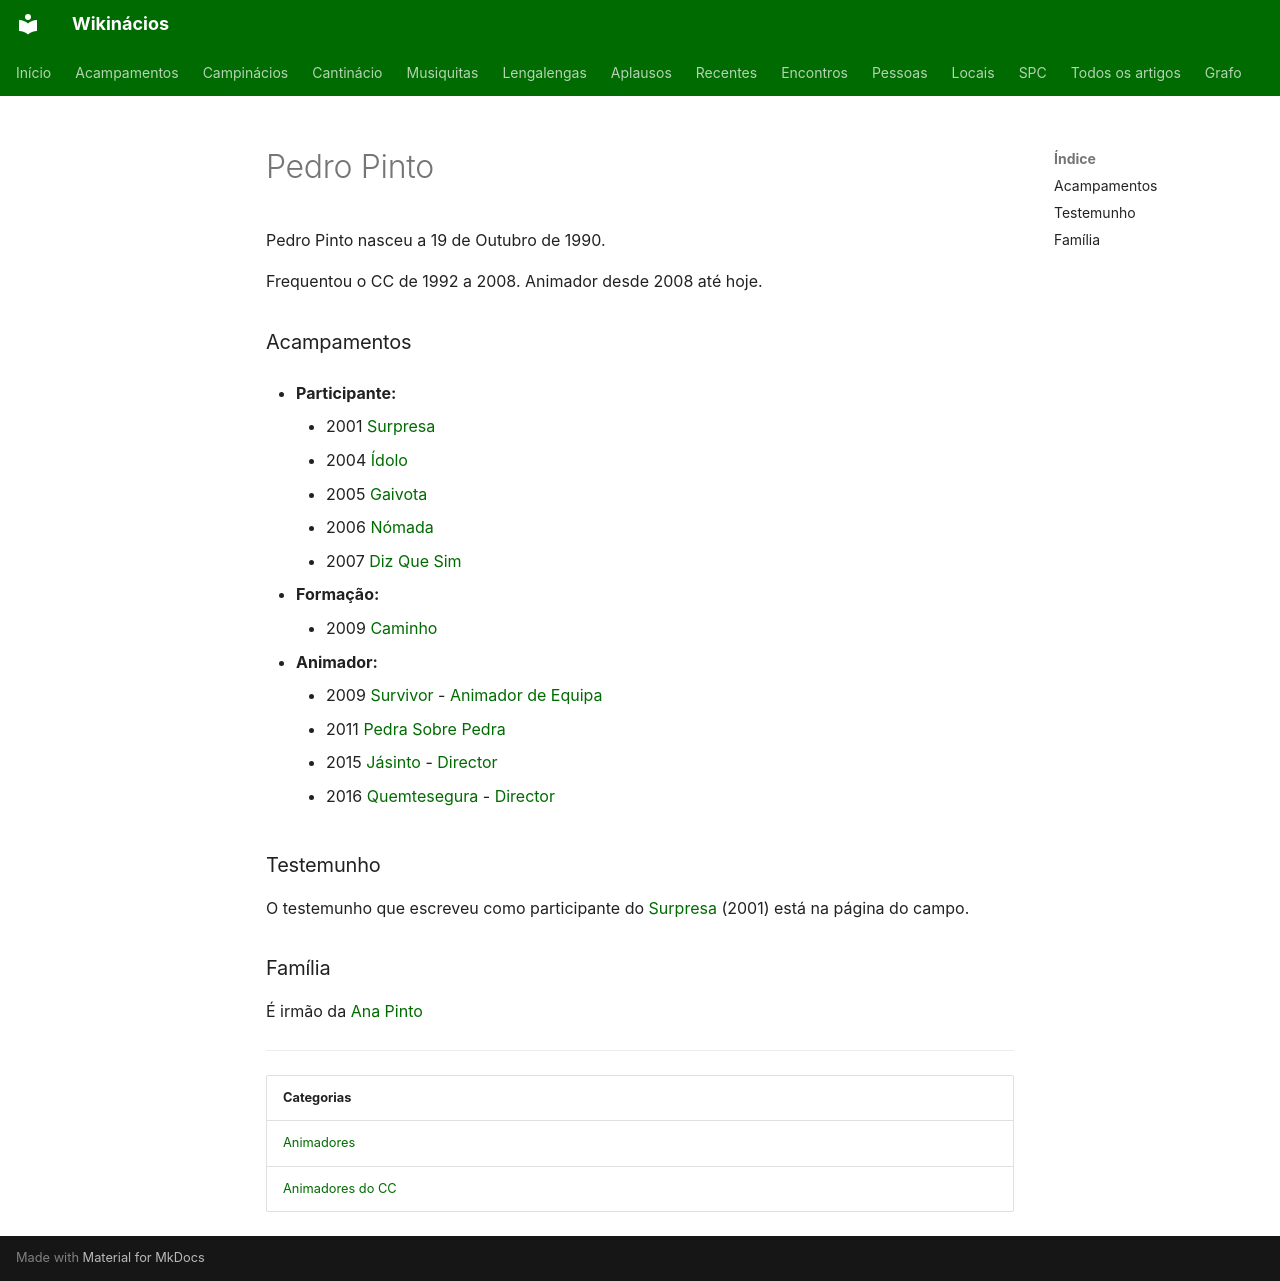

repository: neteinstein/Campinacios · page: Pessoas/P/Pedro Pinto.html · generator: mkdocs

# Pedro Pinto

Pedro Pinto nasceu a 19 de Outubro de 1990.

Frequentou o CC de 1992 a 2008. Animador desde 2008 até hoje.

### Acampamentos

- **Participante:**
    - 2001 [Surpresa](../../Acampamentos/2001/Surpresa.md)
    - 2004 [Ídolo](../../Acampamentos/2004/%C3%8Ddolo.md)
    - 2005 [Gaivota](../../Acampamentos/2005/Gaivota.md)
    - 2006 [Nómada](../../Acampamentos/2006/N%C3%B3mada.md)
    - 2007 [Diz Que Sim](../../Acampamentos/2007/Diz%20Que%20Sim.md)

- **Formação:**
    - 2009 [Caminho](../../Acampamentos/2009/Caminho.md)

- **Animador:**
    - 2009 [Survivor](../../Acampamentos/2009/Survivor.md) - [Animador de Equipa](../../Cargos/Animador%20de%20Equipa.md)
    - 2011 [Pedra Sobre Pedra](../../Acampamentos/2011/Pedra%20Sobre%20Pedra.md)
    - 2015 [Jásinto](../../Acampamentos/2015/J%C3%A1sinto.md) - [Director](../../Cargos/Director.md)
    - 2016 [Quemtesegura](../../Acampamentos/2016/Quemtesegura.md) - [Director](../../Cargos/Director.md)

### Testemunho

O testemunho que escreveu como participante do [Surpresa](../../Acampamentos/2001/Surpresa.md#testemunho) (2001) está na página do campo.

### Família

É irmão da [Ana Pinto](../A/Ana%20Pinto.md)

---

| Categorias |
| --- |
| [Animadores](../../Categorias/Animadores.md) |
| [Animadores do CC](../../Categorias/Animadores%20do%20CC.md) |
